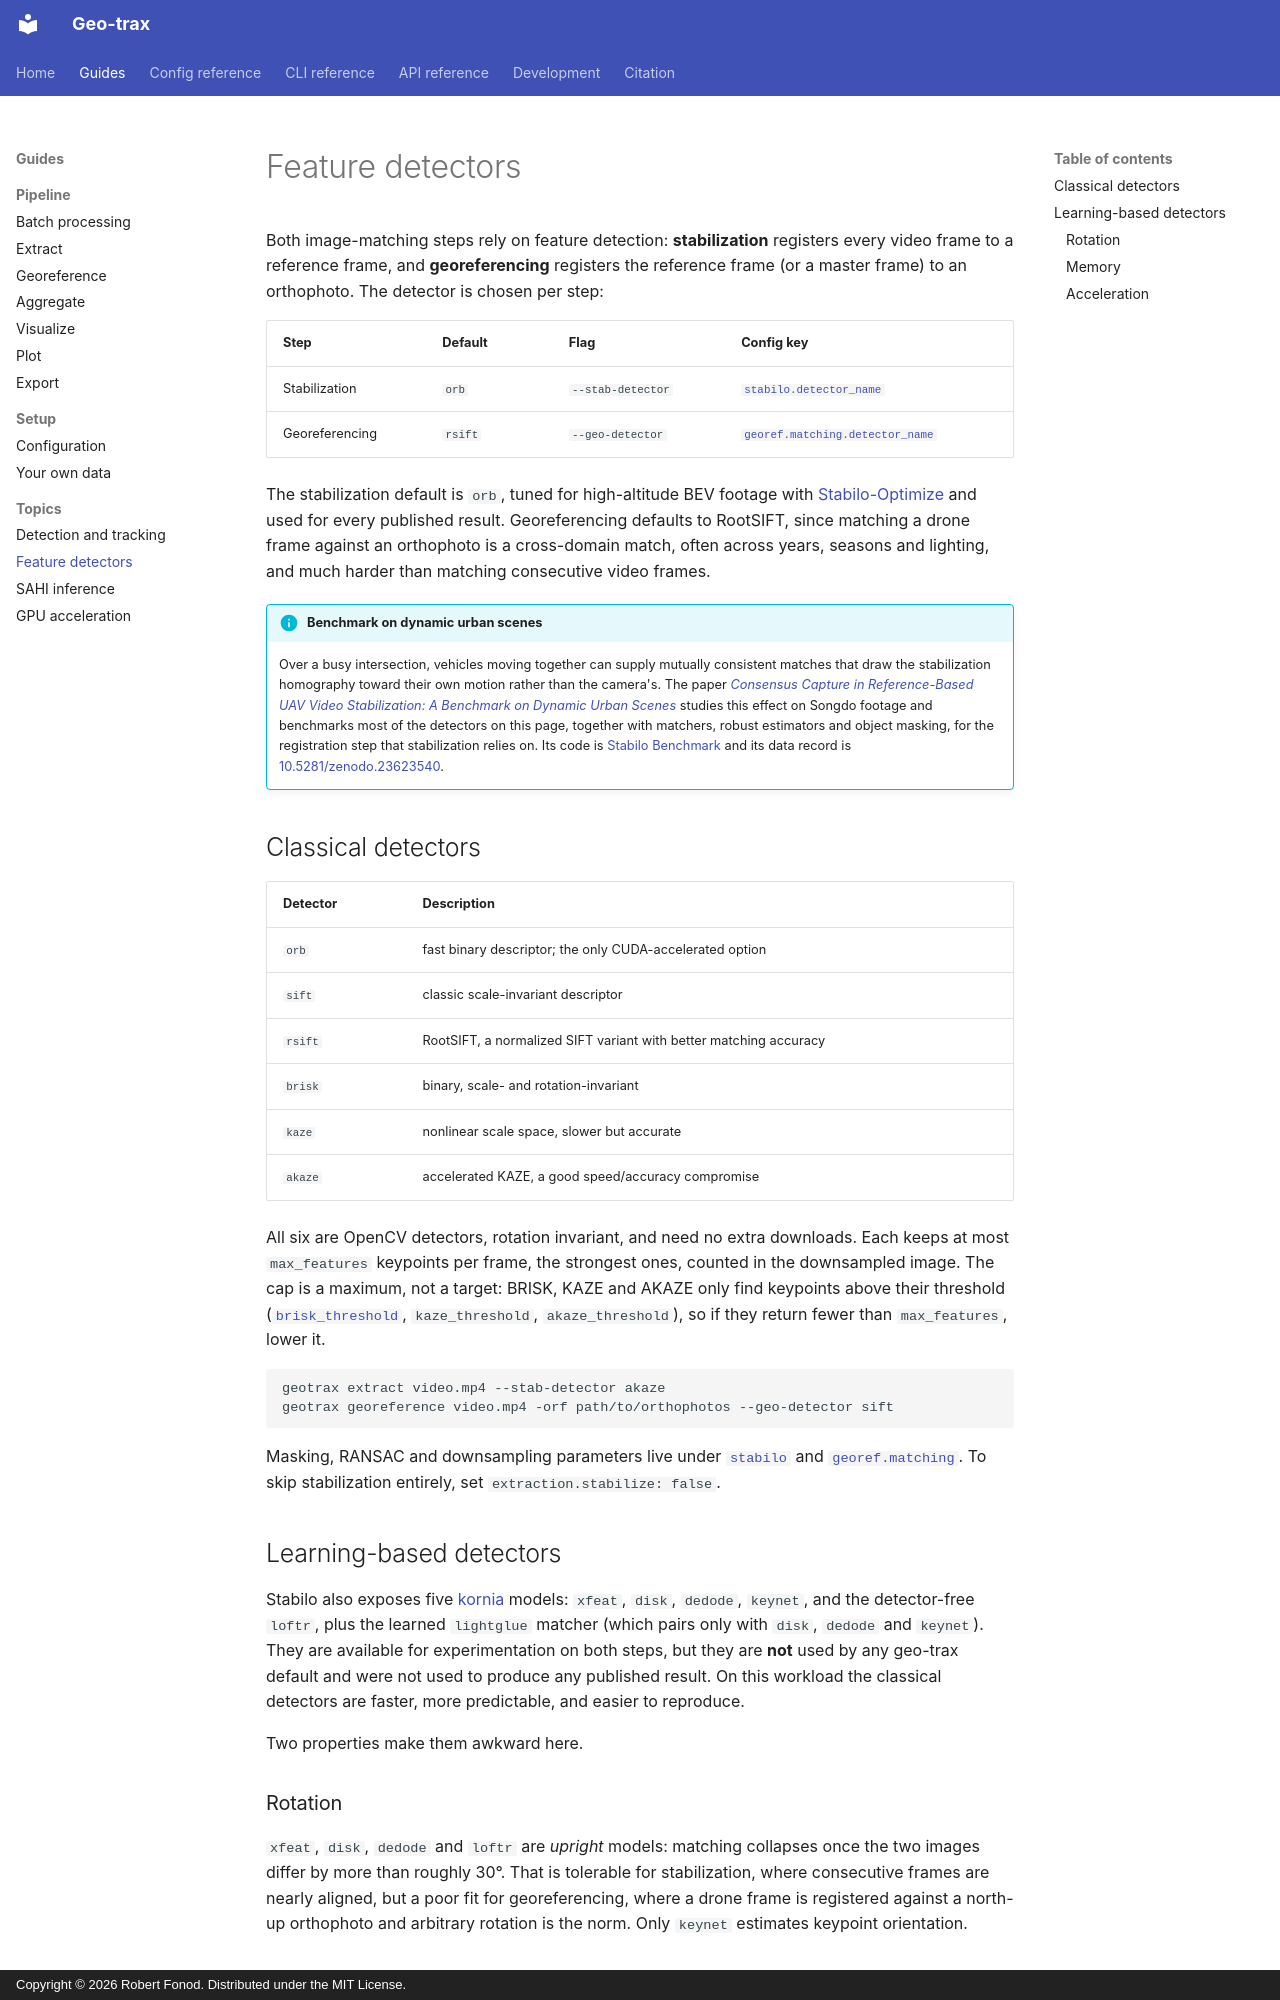

repository: rfonod/geo-trax · page: guides/feature-detectors/index.html · generator: mkdocs · copyright: Copyright © 2026 Robert Fonod. Distributed under the MIT License.

# Feature detectors

Both image-matching steps rely on feature detection: **stabilization** registers every video frame to a reference frame, and **georeferencing** registers the reference frame (or a master frame) to an orthophoto. The detector is chosen per step:

| Step | Default | Flag | Config key |
|---|---|---|---|
| Stabilization | `orb` | `--stab-detector` | [`stabilo.detector_name`](../reference/config/stabilo.md#stabilo.detector_name) |
| Georeferencing | `rsift` | `--geo-detector` | [`georef.matching.detector_name`](../reference/config/georef.md#georef.matching.detector_name) |

The stabilization default is `orb`, tuned for high-altitude BEV footage with [Stabilo-Optimize](https://github.com/rfonod/stabilo-optimize) and used for every published result. Georeferencing defaults to RootSIFT, since matching a drone frame against an orthophoto is a cross-domain match, often across years, seasons and lighting, and much harder than matching consecutive video frames.

!!! info "Benchmark on dynamic urban scenes"
    Over a busy intersection, vehicles moving together can supply mutually consistent matches that draw the stabilization homography toward their own motion rather than the camera's. The paper [*Consensus Capture in Reference-Based UAV Video Stabilization: A Benchmark on Dynamic Urban Scenes*](https://arxiv.org/abs/2611.17190) studies this effect on Songdo footage and benchmarks most of the detectors on this page, together with matchers, robust estimators and object masking, for the registration step that stabilization relies on. Its code is [Stabilo Benchmark](https://github.com/rfonod/stabilo-benchmark) and its data record is [10.5281/zenodo.23623540](https://doi.org/10.5281/zenodo.23623540).

## Classical detectors

| Detector | Description |
|---|---|
| `orb` | fast binary descriptor; the only CUDA-accelerated option |
| `sift` | classic scale-invariant descriptor |
| `rsift` | RootSIFT, a normalized SIFT variant with better matching accuracy |
| `brisk` | binary, scale- and rotation-invariant |
| `kaze` | nonlinear scale space, slower but accurate |
| `akaze` | accelerated KAZE, a good speed/accuracy compromise |

All six are OpenCV detectors, rotation invariant, and need no extra downloads. Each keeps at most `max_features` keypoints per frame, the strongest ones, counted in the downsampled image. The cap is a maximum, not a target: BRISK, KAZE and AKAZE only find keypoints above their threshold ([`brisk_threshold`](../reference/config/stabilo.md#stabilo.brisk_threshold), `kaze_threshold`, `akaze_threshold`), so if they return fewer than `max_features`, lower it.

```bash
geotrax extract video.mp4 --stab-detector akaze
geotrax georeference video.mp4 -orf path/to/orthophotos --geo-detector sift
```

Masking, RANSAC and downsampling parameters live under [`stabilo`](../reference/config/stabilo.md) and [`georef.matching`](../reference/config/georef.md#georefmatching). To skip stabilization entirely, set `extraction.stabilize: false`.

## Learning-based detectors

Stabilo also exposes five [kornia](https://kornia.readthedocs.io/) models: `xfeat`, `disk`, `dedode`, `keynet`, and the detector-free `loftr`, plus the learned `lightglue` matcher (which pairs only with `disk`, `dedode` and `keynet`). They are available for experimentation on both steps, but they are **not** used by any geo-trax default and were not used to produce any published result. On this workload the classical detectors are faster, more predictable, and easier to reproduce.

Two properties make them awkward here.
